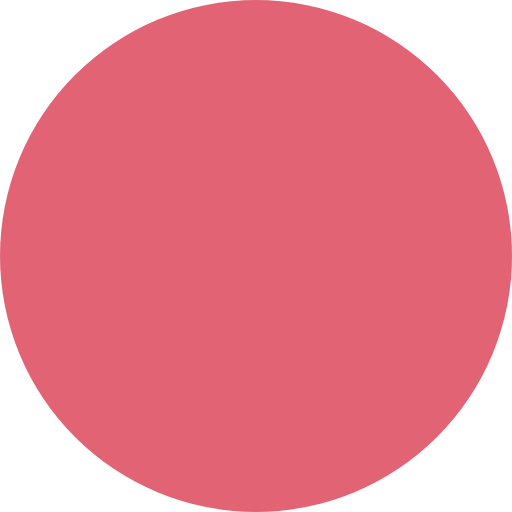
t = 0.00 s
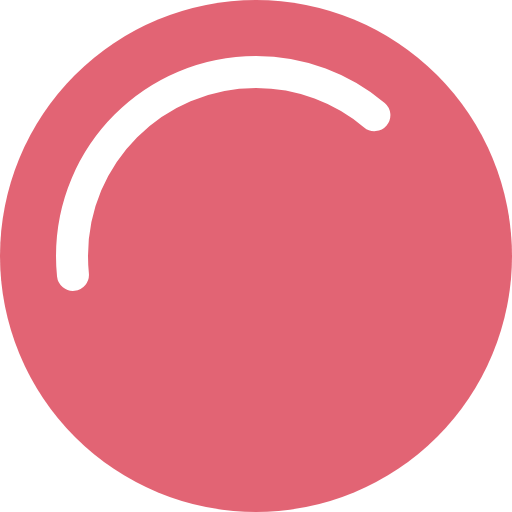
t = 0.50 s
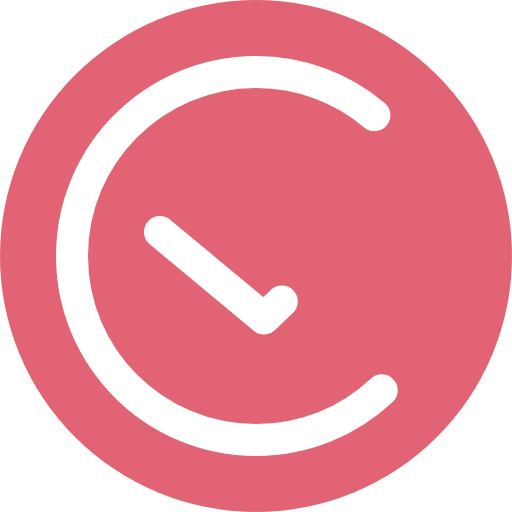
t = 0.73 s
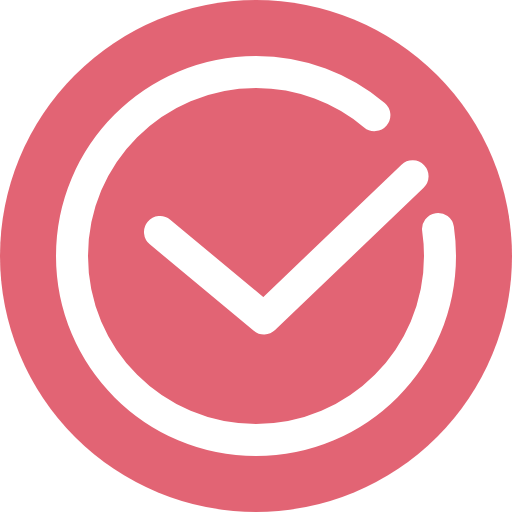
t = 0.97 s
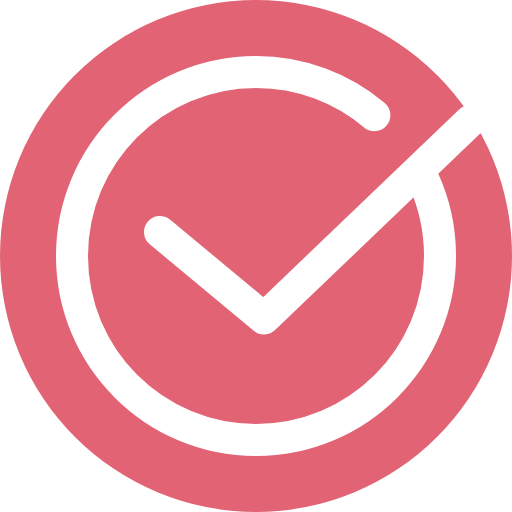
t = 1.20 s
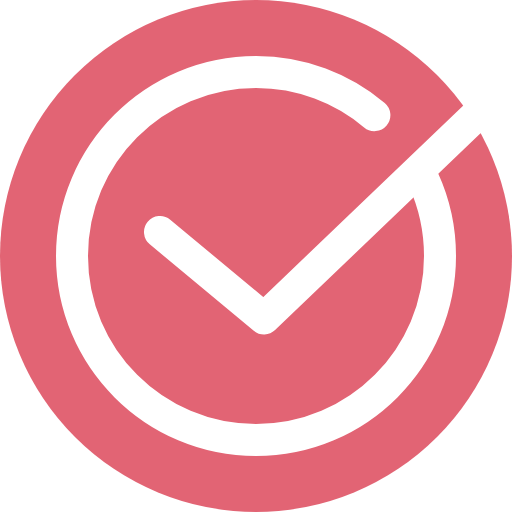
t = 1.50 s

The animated SVG that drew these frames (rendered in a browser with its animation timeline set to each time). Animation: 2 CSS @keyframes rules; one cycle of 1.50 s.

<!--?xml version="1.0" encoding="UTF-8"?-->
<svg width="64px" height="64px" viewBox="0 0 64 64" version="1.1" xmlns="http://www.w3.org/2000/svg" xmlns:xlink="http://www.w3.org/1999/xlink" style="">
    <!-- Generator: Sketch 52.2 (67145) - http://www.bohemiancoding.com/sketch -->
    <title>Group 2</title>
    <desc>Created with Sketch.</desc>
    <g id="Page-1" stroke="none" stroke-width="1" fill="none" fill-rule="evenodd">
        <g id="optin-copy" transform="translate(-690.000000, -393.000000)" fill-rule="nonzero">
            <g id="Group-2" transform="translate(690.000000, 393.000000)">
                <path id="Oval" fill="#E26474" d="M0,32A32,32 0,1,1 64,32A32,32 0,1,1 0,32" class="jCYIdiZX_0"></path>
                <path d="M46.7997644,14.3934389 C42.7998523,11.0276883 37.6367221,9 32,9 C19.2974508,9 9,19.2974508 9,32 C9,44.7025492 19.2974508,55 32,55 C44.7025492,55 55,44.7025492 55,32 C55,28.6046606 54.264277,25.3811584 52.9435553,22.480218" id="Path" stroke="#FFFFFF" stroke-width="4" stroke-linecap="round" class="jCYIdiZX_1"></path>
                <path id="Path-2" stroke="#FFFFFF" stroke-width="4" stroke-linecap="round" stroke-linejoin="round" d="M20,29L33,39.8116536L61,13" class="jCYIdiZX_2"></path>
            </g>
        </g>
    </g>
<style data-made-with="vivus-instant">.jCYIdiZX_0{stroke-dasharray:202 204;stroke-dashoffset:203;animation:jCYIdiZX_draw 1000ms ease 0ms forwards;}.jCYIdiZX_1{stroke-dasharray:135 137;stroke-dashoffset:136;animation:jCYIdiZX_draw 1000ms ease 250ms forwards;}.jCYIdiZX_2{stroke-dasharray:56 58;stroke-dashoffset:57;animation:jCYIdiZX_draw 1000ms ease 500ms forwards;}@keyframes jCYIdiZX_draw{100%{stroke-dashoffset:0;}}@keyframes jCYIdiZX_fade{0%{stroke-opacity:1;}92.98245614035088%{stroke-opacity:1;}100%{stroke-opacity:0;}}</style></svg>